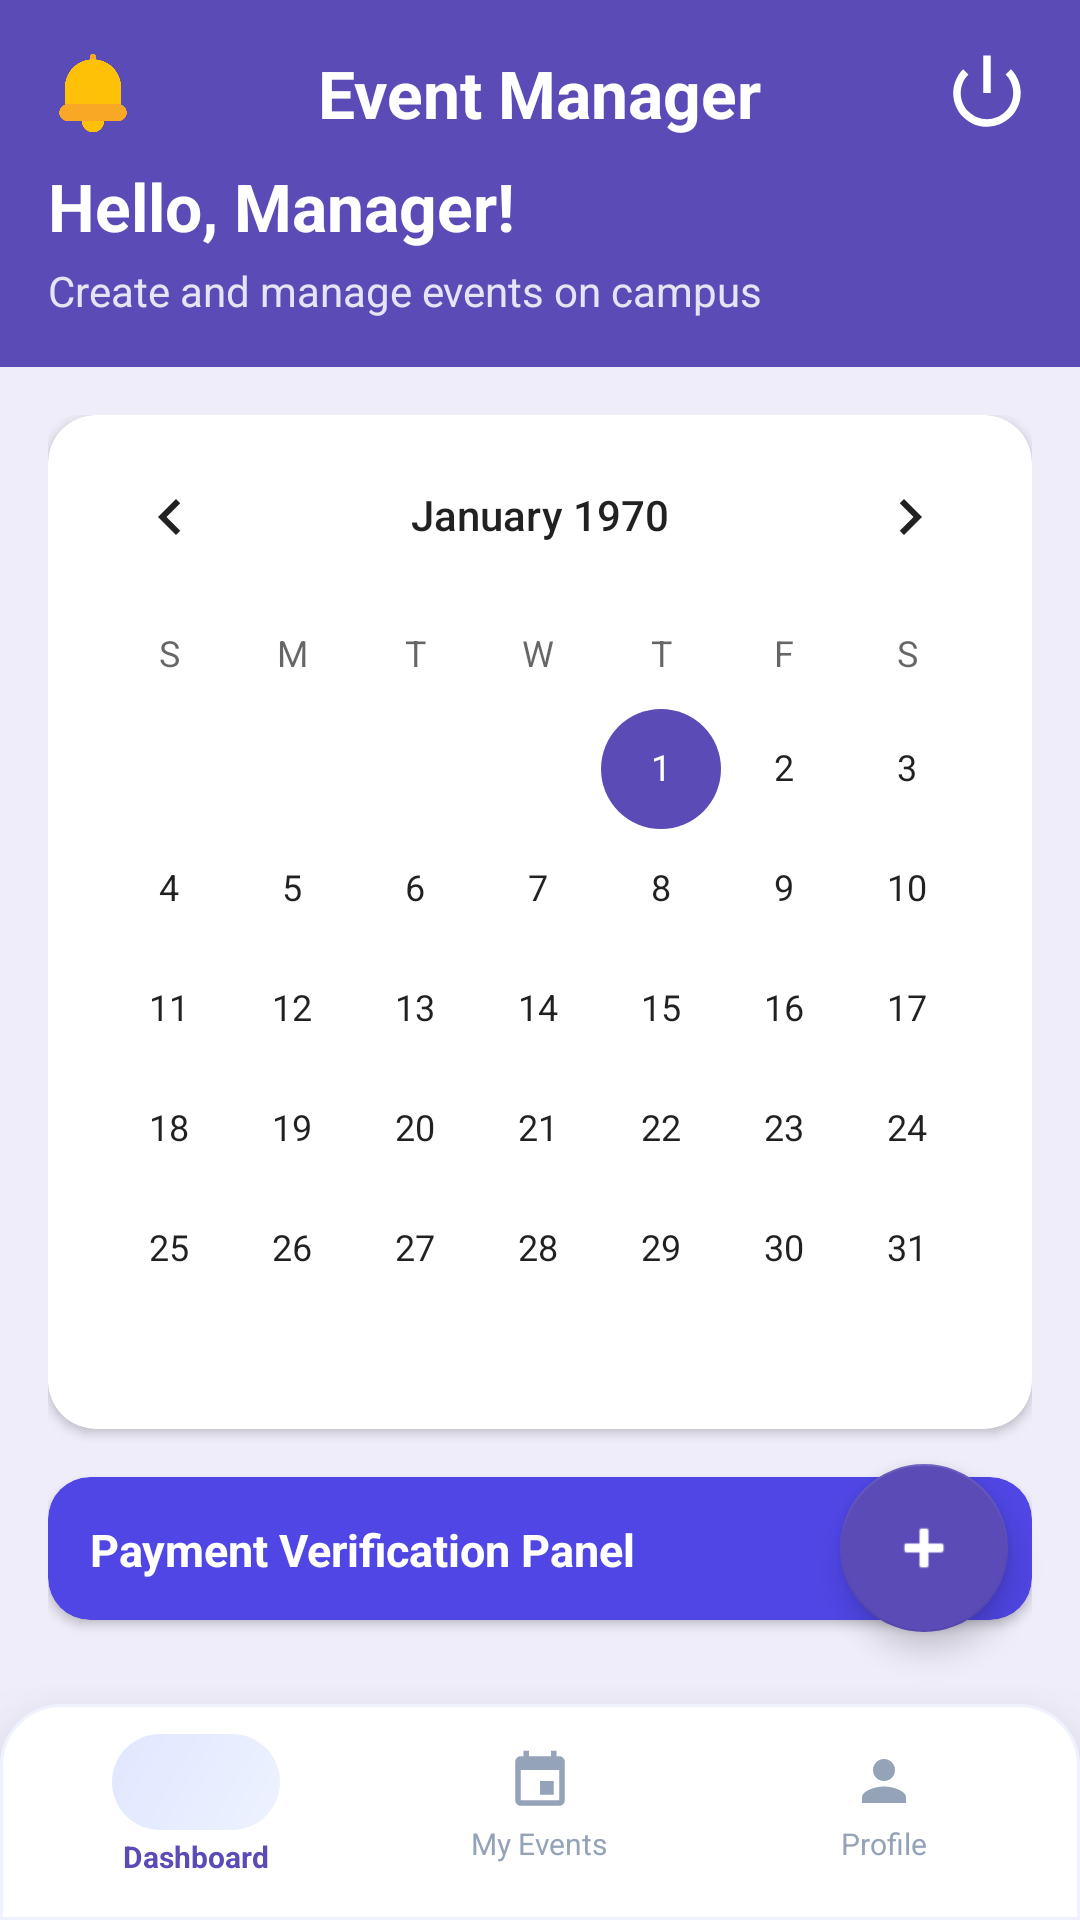

Produce the Android XML layout that renders to this screen, including the resource entries it uses.
<!-- AndroidManifest.xml: application theme Theme.CampusEventDiscoverySystem -->
<!-- res/layout/activity_event_manager_dashboard.xml -->
<?xml version="1.0" encoding="utf-8"?>
<RelativeLayout xmlns:android="http://schemas.android.com/apk/res/android"
    xmlns:app="http://schemas.android.com/apk/res-auto"
    android:layout_width="match_parent"
    android:layout_height="match_parent"
    android:background="@color/bg_event">

    <LinearLayout
        android:id="@+id/topHeader"
        android:layout_width="match_parent"
        android:layout_height="wrap_content"
        android:layout_alignParentTop="true"
        android:background="@color/btn_eventmgr"
        android:orientation="vertical"
        android:padding="16dp">

        <RelativeLayout
            android:layout_width="match_parent"
            android:layout_height="wrap_content">

            <ImageButton
                android:id="@+id/btnNotifications"
                android:layout_width="30dp"
                android:layout_height="30dp"
                android:layout_alignParentStart="true"
                android:layout_centerVertical="true"
                android:background="?attr/selectableItemBackgroundBorderless"
                android:contentDescription="Notifications"
                android:scaleType="fitCenter"
                android:src="@drawable/notificaiton" />

            <TextView
                android:layout_width="wrap_content"
                android:layout_height="wrap_content"
                android:layout_centerInParent="true"
                android:text="Event Manager"
                android:textColor="@color/white"
                android:textSize="22sp"
                android:textStyle="bold" />

            
            <ImageButton
                android:id="@+id/btnLogout"
                android:layout_width="30dp"
                android:layout_height="30dp"
                android:layout_centerVertical="true"
                android:layout_alignParentEnd="true"
                android:src="@android:drawable/ic_lock_power_off"
                android:background="?attr/selectableItemBackgroundBorderless"
                android:contentDescription="Sign Out"
                android:scaleType="fitCenter"
                app:tint="@color/white" />

        </RelativeLayout>

        <TextView
            android:id="@+id/tvGreeting"
            android:layout_width="wrap_content"
            android:layout_height="wrap_content"
            android:layout_marginTop="8dp"
            android:text="Hello, Manager!"
            android:textColor="@color/white"
            android:textSize="22sp"
            android:textStyle="bold" />

        <TextView
            android:layout_width="wrap_content"
            android:layout_height="wrap_content"
            android:layout_marginTop="4dp"
            android:alpha="0.85"
            android:text="Create and manage events on campus"
            android:textColor="@color/white"
            android:textSize="14sp" />

    </LinearLayout>

    <LinearLayout
        android:layout_width="match_parent"
        android:layout_height="match_parent"
        android:layout_above="@id/bottomNav"
        android:layout_below="@id/topHeader"
        android:orientation="vertical"
        android:padding="16dp">

        <androidx.cardview.widget.CardView
            android:layout_width="match_parent"
            android:layout_height="wrap_content"
            android:layout_marginBottom="16dp"
            app:cardCornerRadius="16dp"
            app:cardElevation="2dp">

            <CalendarView
                android:id="@+id/calendarView"
                android:layout_width="match_parent"
                android:layout_height="wrap_content"
                android:theme="@style/PurpleCalendarTheme" />
        </androidx.cardview.widget.CardView>

        
        <androidx.cardview.widget.CardView
            android:id="@+id/btnPaymentVerification"
            android:layout_width="match_parent"
            android:layout_height="wrap_content"
            android:layout_marginBottom="12dp"
            android:foreground="?attr/selectableItemBackground"
            android:clickable="true"
            android:focusable="true"
            app:cardCornerRadius="14dp"
            app:cardElevation="2dp"
            app:cardBackgroundColor="#4F46E5">
            <LinearLayout
                android:layout_width="match_parent"
                android:layout_height="wrap_content"
                android:orientation="horizontal"
                android:padding="14dp"
                android:gravity="center_vertical">
                <TextView
                    android:layout_width="0dp"
                    android:layout_height="wrap_content"
                    android:layout_weight="1"
                    android:text="Payment Verification Panel"
                    android:textColor="#FFFFFF"
                    android:textSize="15sp"
                    android:textStyle="bold"/>
                <TextView
                    android:layout_width="wrap_content"
                    android:layout_height="wrap_content"
                    android:text="View →"
                    android:textColor="#B3FFFFFF"
                    android:textSize="13sp"/>
            </LinearLayout>
        </androidx.cardview.widget.CardView>

        <TextView
            android:id="@+id/tvSelectedDateHeader"
            android:layout_width="wrap_content"
            android:layout_height="wrap_content"
            android:layout_marginBottom="12dp"
            android:text="Events on Selected Date"
            android:textColor="@color/text_dark"
            android:textSize="14sp"
            android:textStyle="bold" />

        <androidx.recyclerview.widget.RecyclerView
            android:id="@+id/rvDateEvents"
            android:layout_width="match_parent"
            android:layout_height="0dp"
            android:layout_weight="1"
            android:clipToPadding="false"
            android:paddingBottom="80dp" />

        <TextView
            android:id="@+id/tvEmpty"
            android:layout_width="match_parent"
            android:layout_height="0dp"
            android:layout_weight="1"
            android:gravity="center"
            android:text="No events scheduled for this date."
            android:textAlignment="center"
            android:textColor="@color/text_dark"
            android:alpha="0.5"
            android:textSize="14sp"
            android:visibility="gone" />

    </LinearLayout>

    <com.google.android.material.floatingactionbutton.FloatingActionButton
        android:id="@+id/fabCreate"
        android:layout_width="wrap_content"
        android:layout_height="wrap_content"
        android:layout_above="@id/bottomNav"
        android:layout_alignParentEnd="true"
        android:layout_marginEnd="24dp"
        android:layout_marginBottom="24dp"
        android:src="@android:drawable/ic_input_add"
        app:backgroundTint="@color/btn_eventmgr"
        app:tint="@color/white" />

    <LinearLayout
        android:id="@+id/bottomNav"
        android:layout_width="match_parent"
        android:layout_height="72dp"
        android:layout_alignParentBottom="true"
        android:background="@drawable/bg_bottom_nav"
        android:elevation="20dp"
        android:orientation="horizontal"
        android:paddingTop="4dp"
        android:paddingBottom="8dp"
        android:paddingStart="8dp"
        android:paddingEnd="8dp">

        
        <LinearLayout
            android:id="@+id/navHome"
            android:layout_width="0dp"
            android:layout_height="match_parent"
            android:layout_weight="1"
            android:background="?attr/selectableItemBackgroundBorderless"
            android:gravity="center"
            android:orientation="vertical">
            <FrameLayout
                android:layout_width="56dp"
                android:layout_height="32dp"
                android:background="@drawable/bg_nav_item_active">
                <ImageView
                    android:layout_width="20dp"
                    android:layout_height="20dp"
                    android:layout_gravity="center"
                    android:src="@drawable/ic_nav_dashboard"
                    app:tint="@color/btn_eventmgr"/>
            </FrameLayout>
            <TextView
                android:layout_width="wrap_content"
                android:layout_height="wrap_content"
                android:text="Dashboard"
                android:textColor="@color/btn_eventmgr"
                android:textSize="10sp"
                android:textStyle="bold"
                android:layout_marginTop="2dp"/>
        </LinearLayout>

        
        <LinearLayout
            android:id="@+id/navEvents"
            android:layout_width="0dp"
            android:layout_height="match_parent"
            android:layout_weight="1"
            android:background="?attr/selectableItemBackgroundBorderless"
            android:gravity="center"
            android:orientation="vertical">
            <ImageView
                android:layout_width="22dp"
                android:layout_height="22dp"
                android:src="@drawable/ic_nav_events"
                app:tint="@color/admin_nav_inactive"/>
            <TextView
                android:layout_width="wrap_content"
                android:layout_height="wrap_content"
                android:text="My Events"
                android:textColor="@color/admin_nav_inactive"
                android:textSize="10sp"
                android:layout_marginTop="3dp"/>
        </LinearLayout>

        
        <LinearLayout
            android:id="@+id/navProfile"
            android:layout_width="0dp"
            android:layout_height="match_parent"
            android:layout_weight="1"
            android:background="?attr/selectableItemBackgroundBorderless"
            android:gravity="center"
            android:orientation="vertical">
            <ImageView
                android:layout_width="22dp"
                android:layout_height="22dp"
                android:src="@drawable/ic_nav_profile"
                app:tint="@color/admin_nav_inactive"/>
            <TextView
                android:layout_width="wrap_content"
                android:layout_height="wrap_content"
                android:text="Profile"
                android:textColor="@color/admin_nav_inactive"
                android:textSize="10sp"
                android:layout_marginTop="3dp"/>
        </LinearLayout>
    </LinearLayout>
</RelativeLayout>
<!-- resources referenced by this layout -->
<resources>
  <color name="admin_nav_inactive">#94A3B8</color>
  <color name="bg_event">#F0EDFB</color>
  <color name="btn_eventmgr">#5A4BB7</color>
  <color name="text_dark">#2C1A0E</color>
  <color name="white">#FFFFFFFF</color>
  <!-- drawable bg_bottom_nav (drawable) -->
  <?xml version="1.0" encoding="utf-8"?>
  <shape xmlns:android="http://schemas.android.com/apk/res/android">
      <solid android:color="#FFFFFF"/>
      <corners android:topLeftRadius="20dp" android:topRightRadius="20dp"/>
      <stroke android:width="1dp" android:color="#EEF2FF"/>
  </shape>
  <!-- drawable bg_nav_item_active (drawable) -->
  <?xml version="1.0" encoding="utf-8"?>
  <shape xmlns:android="http://schemas.android.com/apk/res/android">
      <gradient
          android:angle="135"
          android:startColor="#EEF2FF"
          android:endColor="#E0E7FF"
          android:type="linear"/>
      <corners android:radius="20dp"/>
  </shape>
  <!-- drawable ic_nav_events (drawable) -->
  <vector xmlns:android="http://schemas.android.com/apk/res/android"
      android:width="24dp"
      android:height="24dp"
      android:viewportWidth="24"
      android:viewportHeight="24">
      <path
          android:fillColor="#000000"
          android:pathData="M17,12h-5v5h5v-5zM16,1v2H8V1H6v2H5C3.89,3 3.01,3.9 3.01,5L3,19c0,1.1 0.89,2 2,2h14c1.1,0 2,-0.9 2,-2V5c0,-1.1,-0.9,-2,-2,-2h-1V1h-2zM19,19H5V8h14v11z"/>
  </vector>
  <!-- drawable ic_nav_profile (drawable) -->
  <vector xmlns:android="http://schemas.android.com/apk/res/android"
      android:width="24dp"
      android:height="24dp"
      android:viewportWidth="24"
      android:viewportHeight="24">
      <path
          android:fillColor="#000000"
          android:pathData="M12,12c2.21,0 4,-1.79 4,-4s-1.79,-4,-4,-4,-4,1.79,-4,4 1.79,4 4,4zM12,14c-2.67,0,-8,1.34,-8,4v2h16v-2c0,-2.66,-5.33,-4,-8,-4z"/>
  </vector>
  <!-- drawable notificaiton: png bitmap (drawable, 9445 bytes) -->
  <style name="PurpleCalendarTheme" parent="Theme.AppCompat.Light">
          <item name="colorAccent">@color/btn_eventmgr</item>
      </style>
  <style name="Theme.CampusEventDiscoverySystem" parent="Base.Theme.CampusEventDiscoverySystem" />
  <style name="Base.Theme.CampusEventDiscoverySystem" parent="Theme.MaterialComponents.Light.NoActionBar">
          <item name="colorPrimary">@color/btn_student</item>
          <item name="colorPrimaryVariant">@color/btn_admin</item>
          <item name="colorOnPrimary">@color/white</item>
          <item name="android:windowBackground">@color/bg_beige</item>
      </style>
  <color name="btn_student">#3B6F8F</color>
  <color name="btn_admin">#4F46E5</color>
  <color name="bg_beige">#EDE4D8</color>
</resources>
